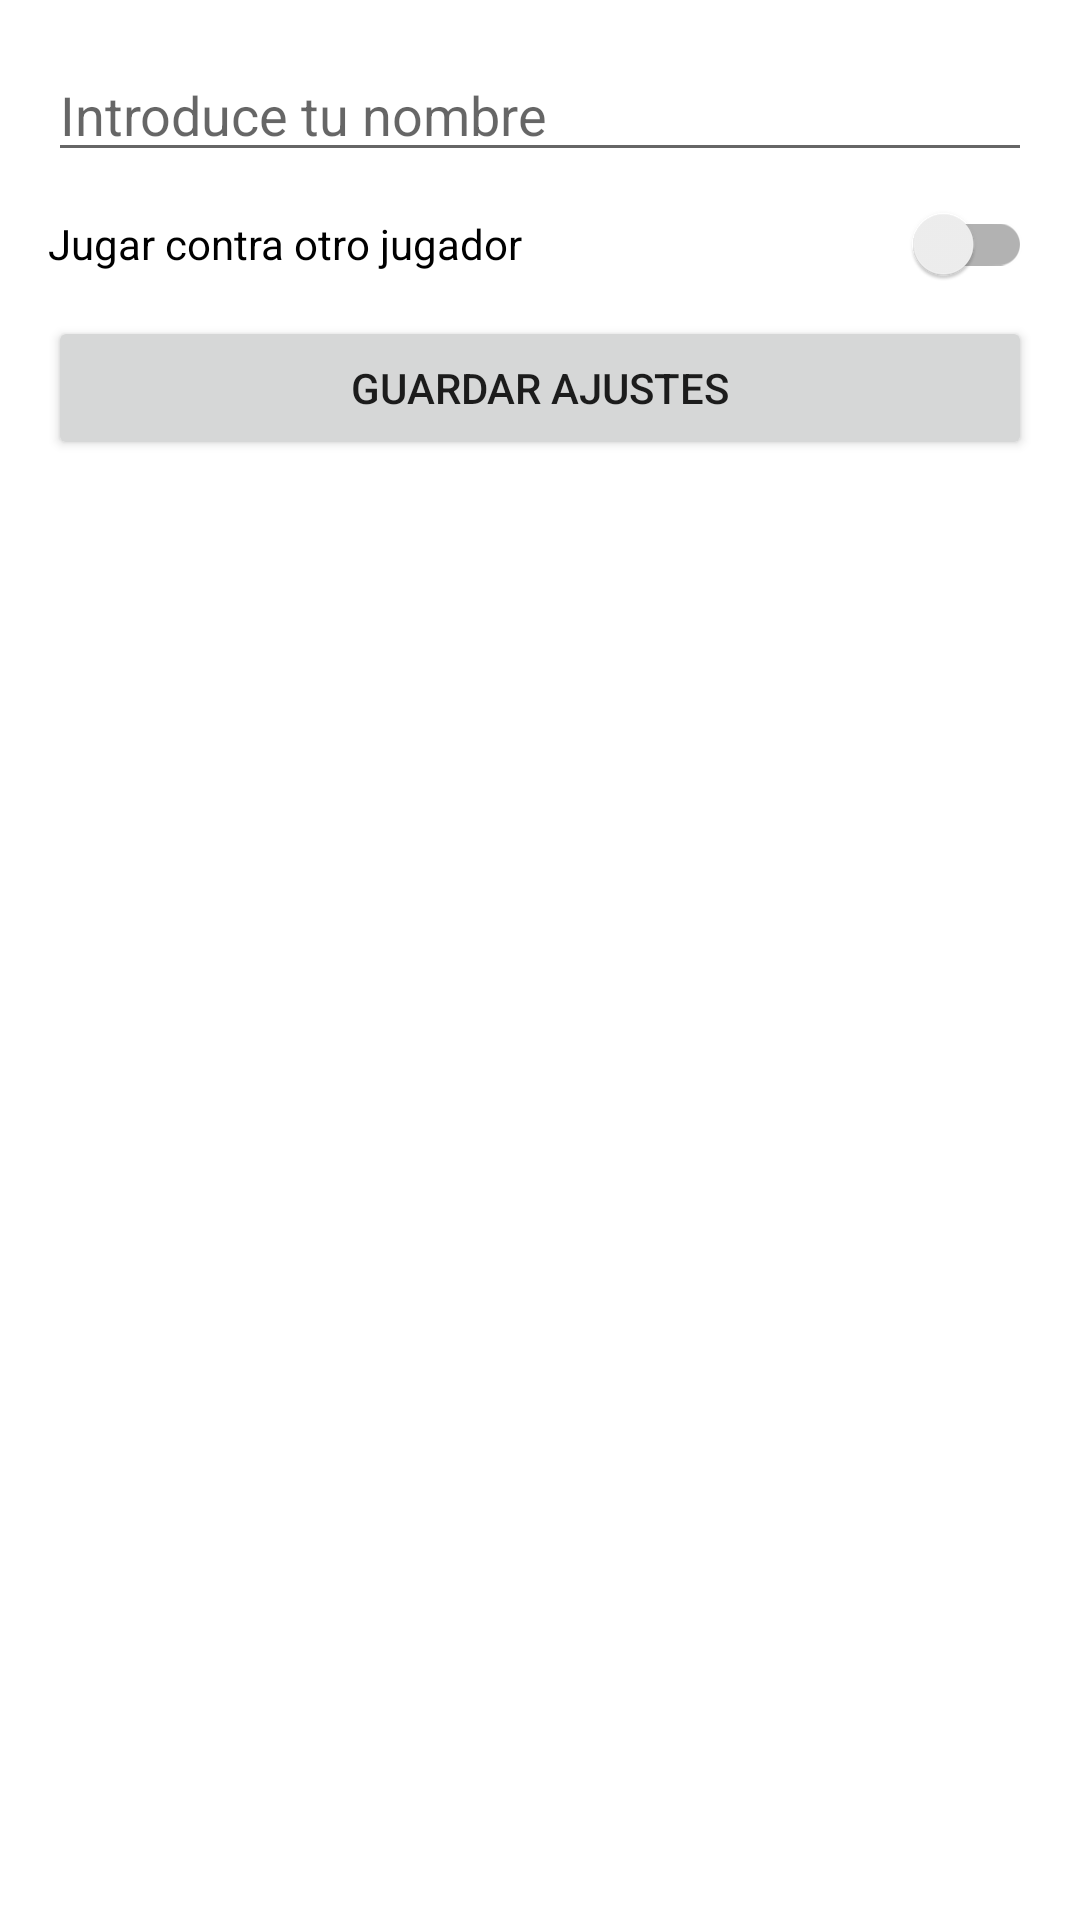

Here is an Android app screen rendered from its layout file. Give the layout XML and the strings, colors and styles it references.
<!-- AndroidManifest.xml: application theme Theme.Bantumi -->
<!-- res/layout/activity_bantumi_prefs.xml -->
<?xml version="1.0" encoding="utf-8"?>
<LinearLayout xmlns:android="http://schemas.android.com/apk/res/android"
    android:layout_width="match_parent"
    android:layout_height="match_parent"
    android:orientation="vertical"
    android:padding="16dp">

    <EditText
        android:id="@+id/etPlayer1Name"
        android:layout_width="match_parent"
        android:layout_height="wrap_content"
        android:hint="Introduce tu nombre" />

    <androidx.appcompat.widget.SwitchCompat
        android:id="@+id/swPlayer2"
        android:layout_width="match_parent"
        android:layout_height="wrap_content"
        android:text="Jugar contra otro jugador" />

    <EditText
        android:id="@+id/etPlayer2Name"
        android:layout_width="match_parent"
        android:layout_height="wrap_content"
        android:hint="Introduce el nombre del otro jugador"
        android:visibility="gone" />

    <Button
        android:id="@+id/btnSaveSettings"
        android:layout_width="match_parent"
        android:layout_height="wrap_content"
        android:text="Guardar ajustes" />

</LinearLayout>
<!-- resources referenced by this layout -->
<resources>
  <style name="Theme.Bantumi" parent="Theme.MaterialComponents.DayNight.DarkActionBar">
          
          <item name="colorPrimary">@color/purple</item>
          <item name="colorPrimaryVariant">@color/purple_dark</item>
          <item name="colorOnPrimary">@color/white</item>
          
          <item name="colorSecondary">@color/purple_light</item>
          <item name="colorSecondaryVariant">@color/purple_light_2</item>
          <item name="colorOnSecondary">@color/black</item>
          
          <item name="android:statusBarColor">?attr/colorPrimaryVariant</item>
          
      </style>
  <color name="purple">#6f86d6</color>
  <color name="purple_dark">#3f51b5</color>
  <color name="white">#FFFFFFFF</color>
  <color name="purple_light">#e8eaf6</color>
  <color name="purple_light_2">#c5cae9</color>
  <color name="black">#FF000000</color>
</resources>
